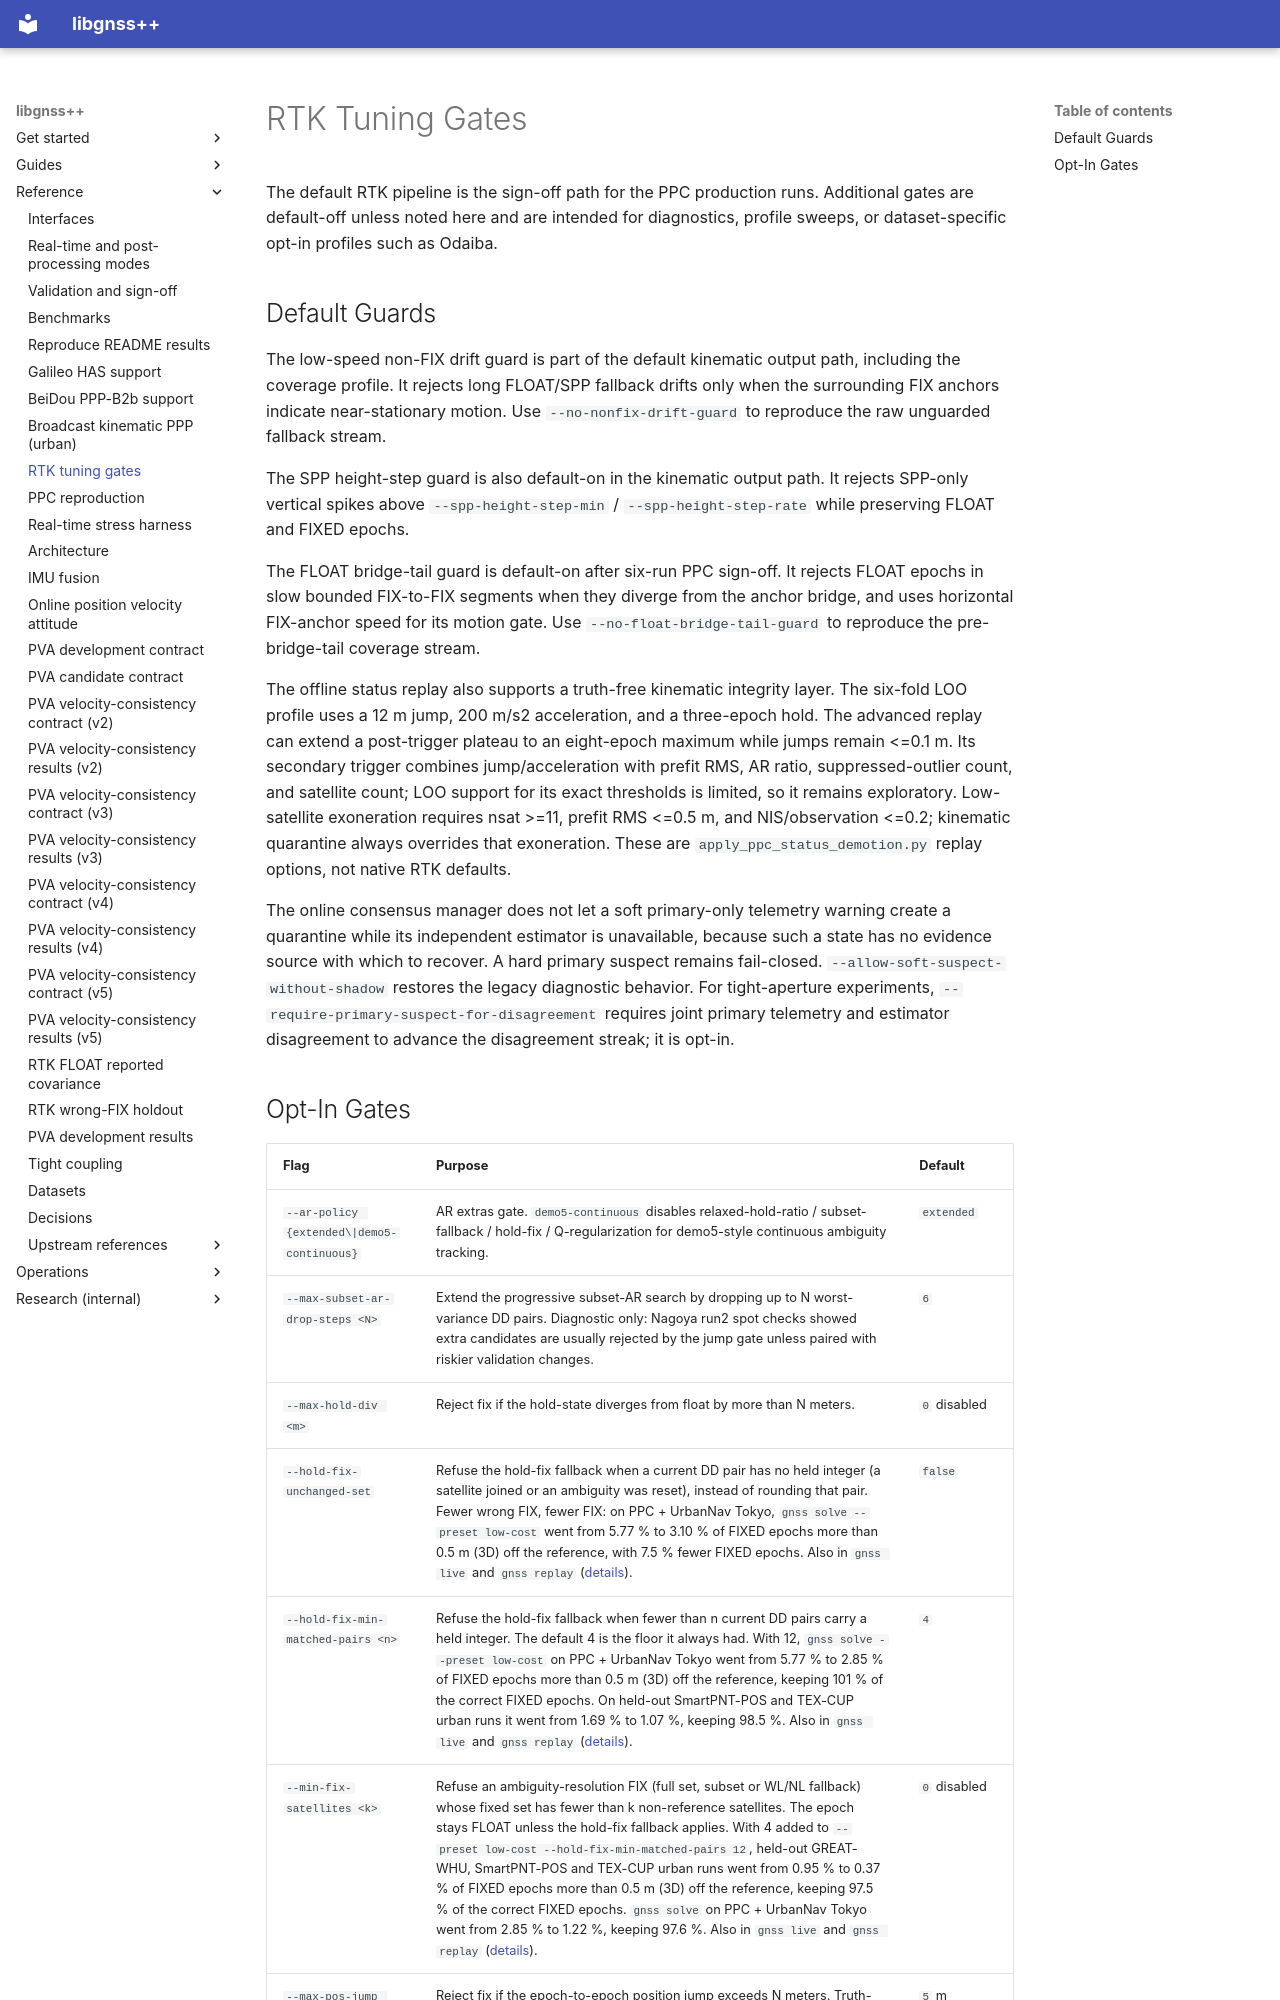

repository: rsasaki0109/gnssplusplus-library · page: rtk_tuning_gates/index.html · generator: mkdocs

# RTK Tuning Gates

The default RTK pipeline is the sign-off path for the PPC production runs.
Additional gates are default-off unless noted here and are intended for
diagnostics, profile sweeps, or dataset-specific opt-in profiles such as
Odaiba.

## Default Guards

The low-speed non-FIX drift guard is part of the default kinematic output path,
including the coverage profile. It rejects long FLOAT/SPP fallback drifts only
when the surrounding FIX anchors indicate near-stationary motion. Use
`--no-nonfix-drift-guard` to reproduce the raw unguarded fallback stream.

The SPP height-step guard is also default-on in the kinematic output path. It
rejects SPP-only vertical spikes above `--spp-height-step-min` /
`--spp-height-step-rate` while preserving FLOAT and FIXED epochs.

The FLOAT bridge-tail guard is default-on after six-run PPC sign-off. It rejects
FLOAT epochs in slow bounded FIX-to-FIX segments when they diverge from the
anchor bridge, and uses horizontal FIX-anchor speed for its motion gate. Use
`--no-float-bridge-tail-guard` to reproduce the pre-bridge-tail coverage stream.

The offline status replay also supports a truth-free kinematic integrity layer.
The six-fold LOO profile uses a 12 m jump, 200 m/s2 acceleration, and a
three-epoch hold. The advanced replay can extend a post-trigger plateau to an
eight-epoch maximum while jumps remain <=0.1 m. Its secondary trigger combines
jump/acceleration with prefit RMS, AR ratio, suppressed-outlier count, and
satellite count; LOO support for its exact thresholds is limited, so it remains
exploratory. Low-satellite exoneration requires nsat >=11, prefit RMS <=0.5 m,
and NIS/observation <=0.2; kinematic quarantine always overrides that
exoneration. These are `apply_ppc_status_demotion.py` replay options, not native
RTK defaults.

The online consensus manager does not let a soft primary-only telemetry warning
create a quarantine while its independent estimator is unavailable, because
such a state has no evidence source with which to recover. A hard primary
suspect remains fail-closed. `--allow-soft-suspect-without-shadow` restores the
legacy diagnostic behavior. For tight-aperture experiments,
`--require-primary-suspect-for-disagreement` requires joint primary telemetry
and estimator disagreement to advance the disagreement streak; it is opt-in.
